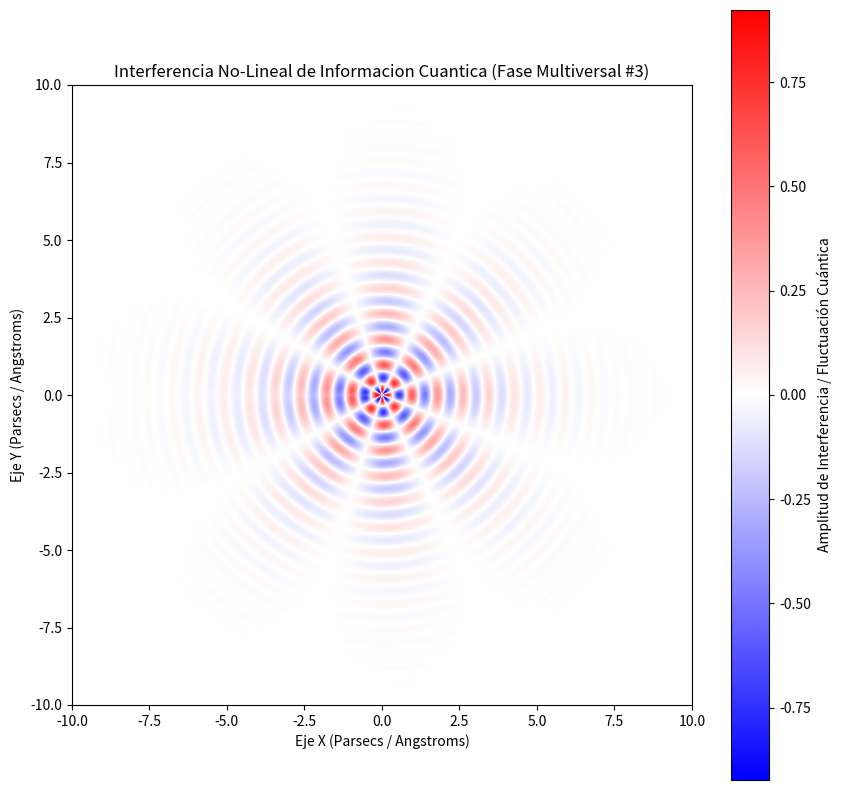

Python code for this plot:
%matplotlib inline
# Simulación Multiversal: Informacion Cuantica - Variante 3
import numpy as np
import matplotlib.pyplot as plt

# Parámetros Físicos No-Lineales
omega_1 = 7.586
omega_2 = 4.203
lambda_decay = 0.538
phase_shift = 0.431

x = np.linspace(-10, 10, 800)
y = np.linspace(-10, 10, 800)
X, Y = np.meshgrid(x, y)

# Dinámica de Fluidos / Campos Tensor-Escalares (Fase Multiversal)
R = np.sqrt(X**2 + Y**2) + 1e-5
Z = (np.sin(omega_1 * R + phase_shift) * np.cos(omega_2 * np.arctan2(Y, X))) * np.exp(-lambda_decay * R)

plt.figure(figsize=(10, 10))
plt.imshow(Z, cmap='bwr', extent=[-10, 10, -10, 10], origin='lower')
plt.colorbar(label='Amplitud de Interferencia / Fluctuación Cuántica')
plt.title(r'Interferencia No-Lineal de Informacion Cuantica (Fase Multiversal #3)')
plt.xlabel('Eje X (Parsecs / Angstroms)')
plt.ylabel('Eje Y (Parsecs / Angstroms)')
plt.show()
